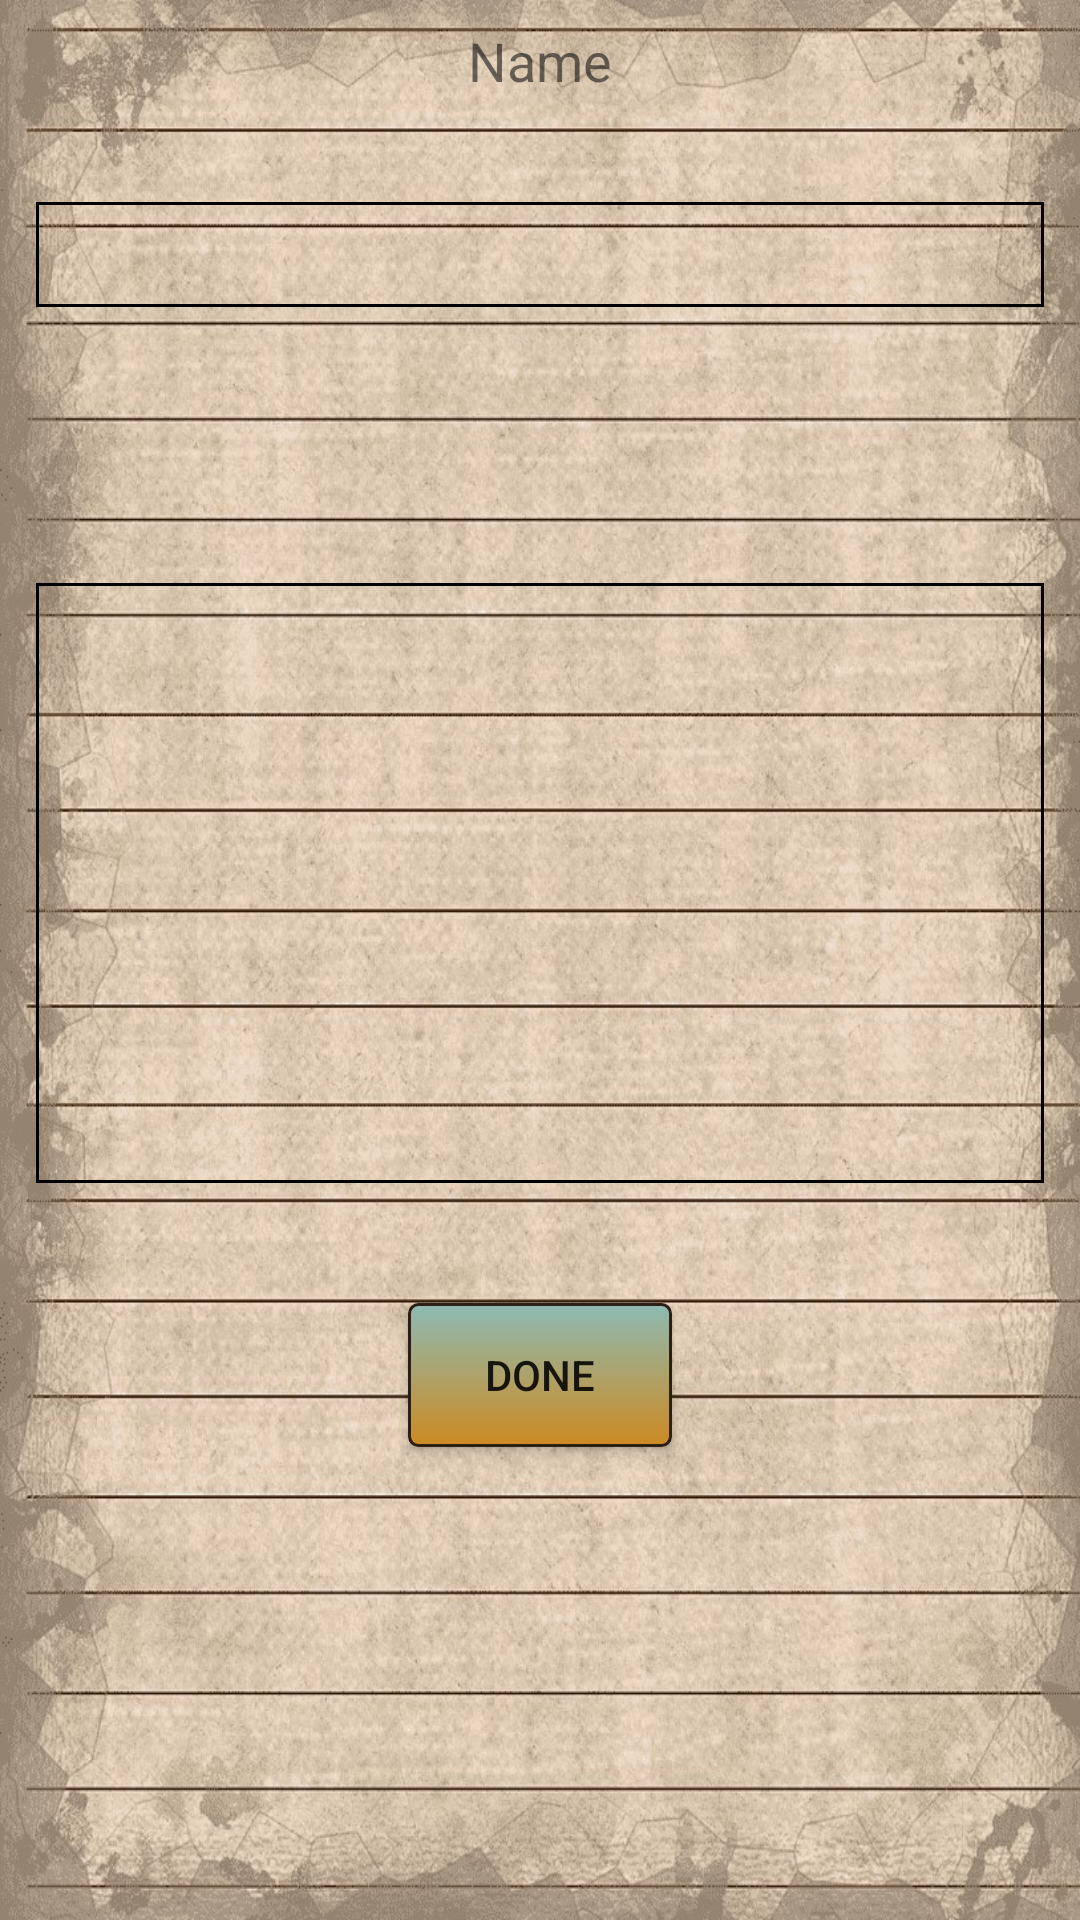

This screen was rendered from an Android layout file. Write that file and the resources it references.
<!-- AndroidManifest.xml: application theme Theme.BirthdayNote -->
<!-- res/layout/activity_add_note.xml -->
<?xml version="1.0" encoding="utf-8"?>
<androidx.constraintlayout.widget.ConstraintLayout xmlns:android="http://schemas.android.com/apk/res/android"
    xmlns:app="http://schemas.android.com/apk/res-auto"
    xmlns:tools="http://schemas.android.com/tools"
    android:layout_width="match_parent"
    android:layout_height="match_parent"
    android:background="@drawable/nts"
    tools:context=".AddNoteActivity">

    <TextView
        android:id="@+id/textView"
        android:layout_width="wrap_content"
        android:layout_height="wrap_content"
        android:text="@string/name"
        android:layout_marginTop="8dp"
        android:textSize="18sp"
        app:layout_constraintEnd_toEndOf="parent"
        app:layout_constraintStart_toStartOf="parent"
        app:layout_constraintTop_toTopOf="parent" />

    <EditText
        android:id="@+id/editTextName"
        android:layout_width="0dp"
        android:layout_height="35sp"
        android:ems="10"
        android:padding="8sp"
        android:inputType="textPersonName"
        android:layout_marginTop="35sp"
        android:layout_marginLeft="12sp"
        android:layout_marginRight="12sp"
        android:background="@drawable/ed_b_name"
        app:layout_constraintEnd_toEndOf="parent"
        app:layout_constraintStart_toStartOf="parent"
        app:layout_constraintTop_toBottomOf="@+id/textView" />

    <EditText
        android:id="@+id/editTextDescription"
        android:layout_width="0dp"
        android:layout_height="200sp"
        android:layout_marginLeft="12sp"
        android:layout_marginTop="92dp"
        android:layout_marginRight="12sp"
        android:background="@drawable/ed_b"
        android:ems="10"
        android:gravity="top"
        android:inputType="textPersonName"
        app:layout_constraintEnd_toEndOf="parent"
        app:layout_constraintStart_toStartOf="parent"
        app:layout_constraintTop_toBottomOf="@+id/editTextName" />

    <androidx.appcompat.widget.AppCompatButton
        android:id="@+id/buttonAdd"
        android:layout_width="wrap_content"
        android:layout_height="wrap_content"
        android:text="@string/done"
        android:layout_marginTop="40sp"
        android:background="@drawable/but"
        android:onClick="onClickAddNewNote"
        app:layout_constraintEnd_toEndOf="parent"
        app:layout_constraintStart_toStartOf="parent"
        app:layout_constraintTop_toBottomOf="@+id/editTextDescription" />

</androidx.constraintlayout.widget.ConstraintLayout>
<!-- resources referenced by this layout -->
<resources>
  <!-- drawable but (drawable) -->
  <?xml version="1.0" encoding="utf-8"?>
  <selector xmlns:android="http://schemas.android.com/apk/res/android">
      <item android:state_pressed="true" >
          <shape android:shape="rectangle" >
              <corners android:radius="3dip" />
              <stroke android:width="1dip" android:color="#FFFBFF" />
              <gradient android:angle="-90" android:startColor="#8FFF19" android:endColor="#ACF420" />
          </shape>
      </item>
      <item android:state_focused="true">
          <shape android:shape="rectangle" >
              <corners android:radius="3dip" />
              <stroke android:width="1dip" android:color="#5e7974" />
              <solid android:color="#179C3E"/>
          </shape>
      </item>
      <item>
          <shape android:shape="rectangle" >
              <corners android:radius="3dip" />
              <stroke android:width="1dip" android:color="#2C1F16" />
              <gradient android:angle="-90" android:startColor="#FF8DBAB3" android:endColor="#CD8A22" />
          </shape>
      </item>
  </selector>
  <!-- drawable ed_b (drawable) -->
  <shape xmlns:android="http://schemas.android.com/apk/res/android"
      android:shape="rectangle" >
      <solid android:color="@null" />
      <stroke android:width="1dip" android:color="#000000"/>
  </shape>
  <!-- drawable ed_b_name (drawable) -->
  <shape
      xmlns:android="http://schemas.android.com/apk/res/android"
      android:shape= "rectangle" >
      <solid android:color="@null" />
      <stroke android:width="1dip" android:color="#000000"/>
  </shape>
  <!-- drawable nts: jpg bitmap (drawable, 330476 bytes) -->
  <string name="done">done</string>
  <string name="name">Name</string>
  <style name="Theme.BirthdayNote" parent="Theme.MaterialComponents.DayNight.DarkActionBar">
          
          <item name="colorPrimary">@color/black</item>
          <item name="colorPrimaryVariant">@color/black</item>
          <item name="colorOnPrimary">@color/white</item>
          
          <item name="colorSecondary">@color/teal_200</item>
          <item name="colorSecondaryVariant">@color/teal_700</item>
          <item name="colorOnSecondary">@color/black</item>
          
          <item name="android:statusBarColor" tools:targetApi="l">?attr/colorPrimaryVariant</item>
          
      </style>
  <!-- not gathered from this repository: default colours our renderer supplied (Android Studio template values) -->
  <color name="teal_200">#FF03DAC5</color>
  <color name="teal_700">#FF018786</color>
  <color name="black">#FF000000</color>
  <color name="white">#FFFFFFFF</color>
</resources>
